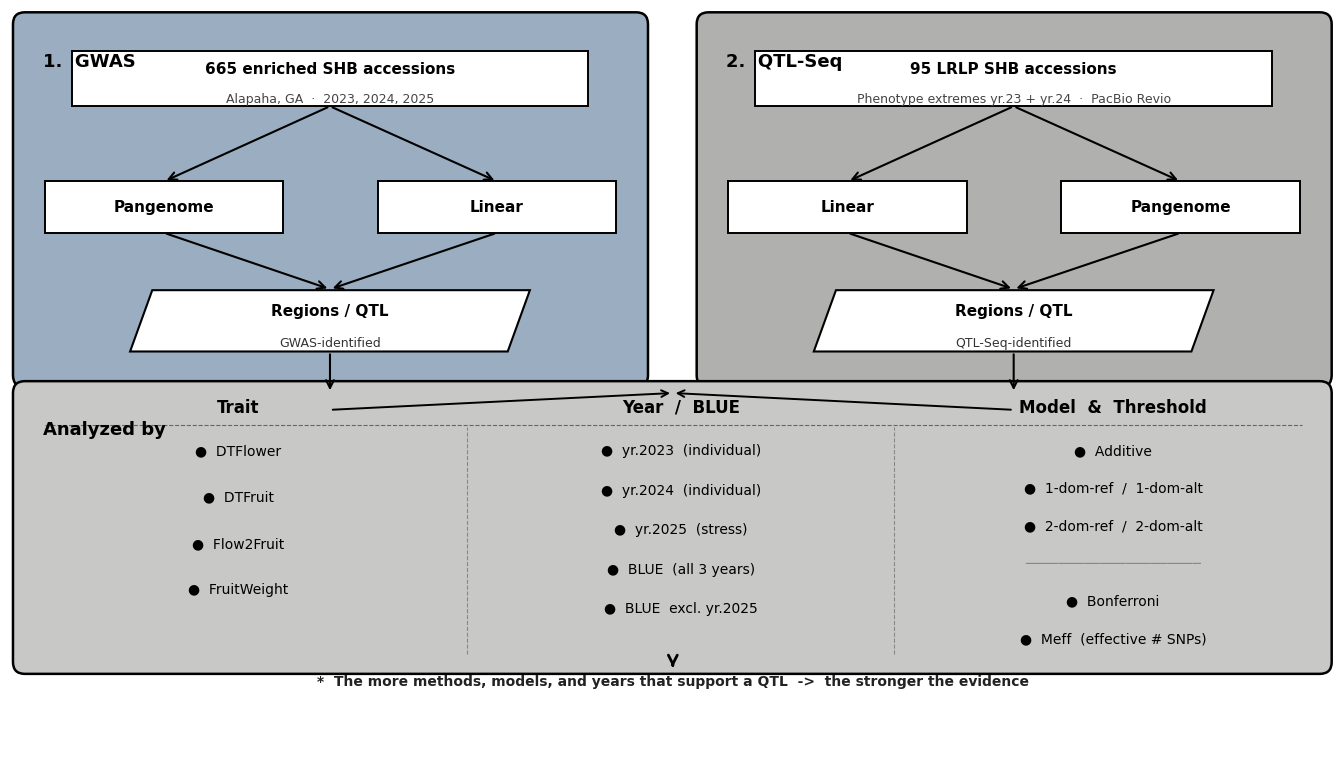

Write Python code to recreate this figure. (Note: this script raises an exception after producing the figure.)
#!/usr/bin/env python3
"""
Clean study design flowchart matching KhufuPAN_supp_fig style:
- White boxes, black borders
- Light-coloured panel backgrounds
- Black arrows
- Clean sans-serif, black text
Output: Figures/StudyDesign_Diagram.pdf + .png
"""

import matplotlib
matplotlib.rcParams['font.family'] = 'Helvetica'
matplotlib.rcParams['pdf.fonttype'] = 42

import matplotlib.pyplot as plt
import matplotlib.patches as mpatches
import numpy as np

W, H = 13.33, 7.5
fig, ax = plt.subplots(figsize=(W, H))
ax.set_xlim(0, W); ax.set_ylim(0, H)
ax.axis('off')
fig.patch.set_facecolor('white')

# ── Panel background colours (matching reference) ─────────────────────────────
BLU  = '#9BADC0'   # light steel-blue  (GWAS panel)
GRY  = '#B0B0AE'   # medium grey       (QTL-Seq panel)
AGRY = '#C8C8C6'   # light grey        (Analyzed-by panel)
DRK  = '#525252'   # dark grey         (overlap panel)

# ── Helpers ───────────────────────────────────────────────────────────────────
def panel(l, b, w, h, fc, label='', lw=1.8):
    """Rounded-corner panel background."""
    ax.add_patch(mpatches.FancyBboxPatch(
        (l, b), w, h, boxstyle='round,pad=0.12',
        fc=fc, ec='black', lw=lw, zorder=1))
    if label:
        ax.text(l+0.18, b+h-0.28, label,
                fontsize=13, fontweight='bold', va='top', ha='left',
                color='black' if fc != DRK else 'white', zorder=5)

def rbox(cx, cy, w, h, label, sub='', fs=10, bold=False, fc='white', ec='black', lw=1.4):
    """Rectangle box."""
    ax.add_patch(mpatches.FancyBboxPatch(
        (cx-w/2, cy-h/2), w, h, boxstyle='square,pad=0.0',
        fc=fc, ec=ec, lw=lw, zorder=3))
    fw = 'bold' if bold else 'normal'
    dy = 0.10 if sub else 0
    ax.text(cx, cy+dy, label, ha='center', va='center',
            fontsize=fs, fontweight=fw, color='black', zorder=4)
    if sub:
        ax.text(cx, cy-0.20, sub, ha='center', va='center',
                fontsize=fs-2, color='#444444', zorder=4)

def para(cx, cy, w, h, label, sub='', fs=11, bold=True, skew=0.18):
    """Parallelogram (data node) – matches reference style."""
    s = skew * h
    pts = np.array([
        [cx - w/2 + s, cy + h/2],
        [cx + w/2 + s, cy + h/2],
        [cx + w/2 - s, cy - h/2],
        [cx - w/2 - s, cy - h/2],
    ])
    ax.add_patch(plt.Polygon(pts, closed=True,
                             fc='white', ec='black', lw=1.5, zorder=3))
    fw = 'bold' if bold else 'normal'
    dy = 0.10 if sub else 0
    ax.text(cx, cy+dy, label, ha='center', va='center',
            fontsize=fs, fontweight=fw, color='black', zorder=4)
    if sub:
        ax.text(cx, cy-0.22, sub, ha='center', va='center',
                fontsize=fs-2, color='#333333', zorder=4)

def arr(x1, y1, x2, y2, style='->', lw=1.5, color='black'):
    ax.annotate('', xy=(x2, y2), xytext=(x1, y1),
                arrowprops=dict(arrowstyle=style, color=color,
                                lw=lw, mutation_scale=14),
                zorder=5)

def txt(x, y, s, fs=10, bold=False, ha='center', va='center', color='black'):
    fw = 'bold' if bold else 'normal'
    ax.text(x, y, s, fontsize=fs, fontweight=fw,
            ha=ha, va=va, color=color, zorder=5)

def hline(y, x0, x1, lw=1.0, color='black', ls='--'):
    ax.plot([x0, x1], [y, y], color=color, lw=lw, ls=ls, zorder=4)

# ══════════════════════════════════════════════════════════════════════════════
# PANEL 1 — GWAS (light blue, left)
# ══════════════════════════════════════════════════════════════════════════════
panel(0.15, 3.80, 6.15, 3.55, BLU, '1.  GWAS')

# Dataset box
rbox(3.22, 6.80, 5.20, 0.56,
     '665 enriched SHB accessions', 'Alapaha, GA  ·  2023, 2024, 2025',
     fs=11, bold=True)

# Two method sub-boxes
rbox(1.55, 5.50, 2.40, 0.52, 'Pangenome', fs=11, bold=True)
rbox(4.90, 5.50, 2.40, 0.52, 'Linear',    fs=11, bold=True)

# Arrows: dataset → methods
arr(3.22, 6.52, 1.55, 5.76)
arr(3.22, 6.52, 4.90, 5.76)

# Output parallelogram
para(3.22, 4.35, 3.80, 0.62, 'Regions / QTL', 'GWAS-identified', fs=11)

# Arrows: methods → output
arr(1.55, 5.24, 3.22, 4.67)
arr(4.90, 5.24, 3.22, 4.67)

# ══════════════════════════════════════════════════════════════════════════════
# PANEL 2 — QTL-Seq (medium grey, right)
# ══════════════════════════════════════════════════════════════════════════════
panel(7.03, 3.80, 6.15, 3.55, GRY, '2.  QTL-Seq')

# Dataset box
rbox(10.10, 6.80, 5.20, 0.56,
     '95 LRLP SHB accessions', 'Phenotype extremes yr.23 + yr.24  ·  PacBio Revio',
     fs=11, bold=True)

# Two method sub-boxes
rbox(8.43, 5.50, 2.40, 0.52, 'Linear',    fs=11, bold=True)
rbox(11.78, 5.50, 2.40, 0.52, 'Pangenome', fs=11, bold=True)

# Arrows
arr(10.10, 6.52, 8.43, 5.76)
arr(10.10, 6.52, 11.78, 5.76)

# Output parallelogram
para(10.10, 4.35, 3.80, 0.62, 'Regions / QTL', 'QTL-Seq-identified', fs=11)

arr(8.43,  5.24, 10.10, 4.67)
arr(11.78, 5.24, 10.10, 4.67)

# ══════════════════════════════════════════════════════════════════════════════
# PANEL 3 — Analyzed by (light grey, full width)
# ══════════════════════════════════════════════════════════════════════════════
panel(0.15, 0.90, 13.03, 2.72, AGRY, 'Analyzed by', lw=1.8)

# Divider lines between columns
hline(3.30, 0.35, 13.00, lw=0.8, color='#666666')
for xd in [4.60, 8.90]:
    ax.plot([xd, xd], [0.98, 3.28], color='#888888', lw=0.8, ls='--', zorder=4)

# Column headers
for cx, hdr in [(2.30, 'Trait'), (6.75, 'Year  /  BLUE'), (11.10, 'Model  &  Threshold')]:
    txt(cx, 3.48, hdr, fs=12, bold=True)

# Column content
trait_items   = ['DTFlower', 'DTFruit', 'Flow2Fruit', 'FruitWeight']
year_items    = ['yr.2023  (individual)', 'yr.2024  (individual)',
                 'yr.2025  (stress)', 'BLUE  (all 3 years)', 'BLUE  excl. yr.2025']
model_items   = ['Additive', '1-dom-ref  /  1-dom-alt',
                 '2-dom-ref  /  2-dom-alt',
                 '─────────────────────',
                 'Bonferroni', 'Meff  (effective # SNPs)']

for j, item in enumerate(trait_items):
    txt(2.30, 3.04 - j*0.47, f'●  {item}', fs=10, ha='center')

for j, item in enumerate(year_items):
    txt(6.75, 3.04 - j*0.40, f'●  {item}', fs=10, ha='center')

for j, item in enumerate(model_items):
    c = '#888888' if '──' in item else 'black'
    txt(11.10, 3.04 - j*0.38, f'●  {item}' if '──' not in item else item,
        fs=10, ha='center', color=c)

# Note
txt(6.67, 0.70,
    '*  The more methods, models, and years that support a QTL  ->  the stronger the evidence',
    fs=10, bold=True, color='#222222')

# ══════════════════════════════════════════════════════════════════════════════
# Arrows: panel outputs → "Analyzed by" and then outputs
# ══════════════════════════════════════════════════════════════════════════════
# GWAS output → Analyzed by
arr(3.22, 4.04, 3.22, 3.62)
# QTL-Seq output → Analyzed by
arr(10.10, 4.04, 10.10, 3.62)

# Outer bracket arrows showing both feed into Analyzed by
ax.annotate('', xy=(6.67, 3.62), xytext=(3.22, 3.45),
            arrowprops=dict(arrowstyle='->', color='black', lw=1.4,
                            connectionstyle='arc3,rad=0.0', mutation_scale=12), zorder=5)
ax.annotate('', xy=(6.67, 3.62), xytext=(10.10, 3.45),
            arrowprops=dict(arrowstyle='->', color='black', lw=1.4,
                            connectionstyle='arc3,rad=0.0', mutation_scale=12), zorder=5)

# ══════════════════════════════════════════════════════════════════════════════
# Bottom connector arrow
# ══════════════════════════════════════════════════════════════════════════════
# Big down arrow from Analyzed-by panel
ax.annotate('', xy=(6.67, 0.82), xytext=(6.67, 0.90),
            arrowprops=dict(arrowstyle='->', color='black', lw=2.0,
                            mutation_scale=16), zorder=5)

plt.tight_layout(pad=0.3)
OUT = '/Users/kendalllee/Documents/Blueberry/FINAL_GWAS/PUBLICATION/Linear_MS/Figures/StudyDesign_Diagram'
plt.savefig(OUT + '.pdf', format='pdf', bbox_inches='tight',
            facecolor='white', dpi=300)
plt.savefig(OUT + '.png', format='png', bbox_inches='tight',
            facecolor='white', dpi=300)
print(f'Saved: {OUT}.pdf / .png')
